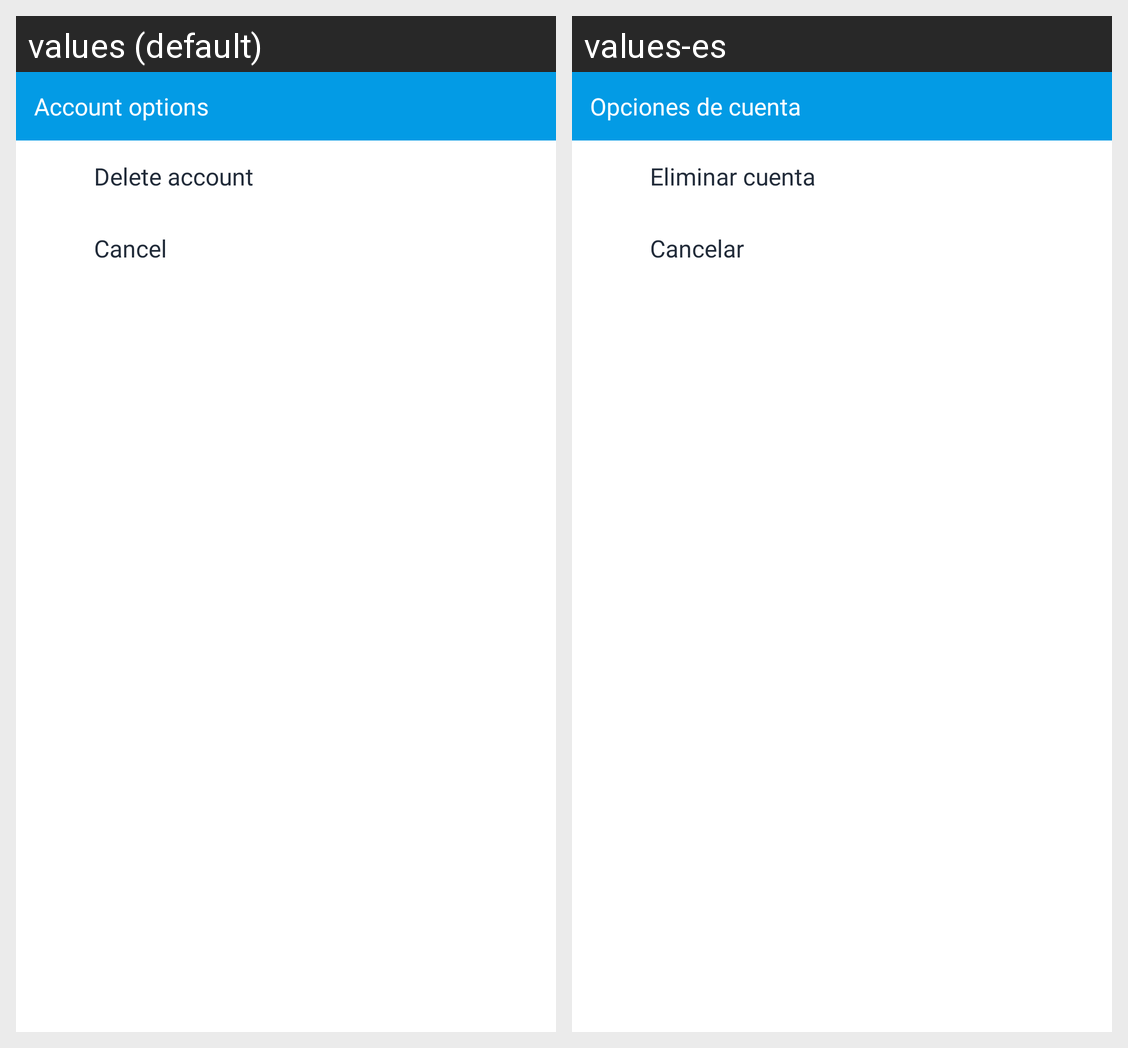

The Android screen above is rendered under two locales of the same app. Produce the string resources it draws, with the default and per-locale values.
Android screen res/layout/bottom_sheet_edit_profile.xml rendered under 2 locales, left to right: values (default), values-es. Device: Nexus 5 (rendered at 1080×1920; each locale shown at half size, 540×960, under a caption strip naming it); theme Theme.HojaMes.
Strings drawn on this screen, with the default value and each locale's value (text and hints the layout hard-codes, and strings that could not be matched under every locale, appear in the picture but are not listed):

account_options
  values: Account options
  values-es: Opciones de cuenta

delete_account
  values: Delete account
  values-es: Eliminar cuenta

cancel
  values: Cancel
  values-es: Cancelar
